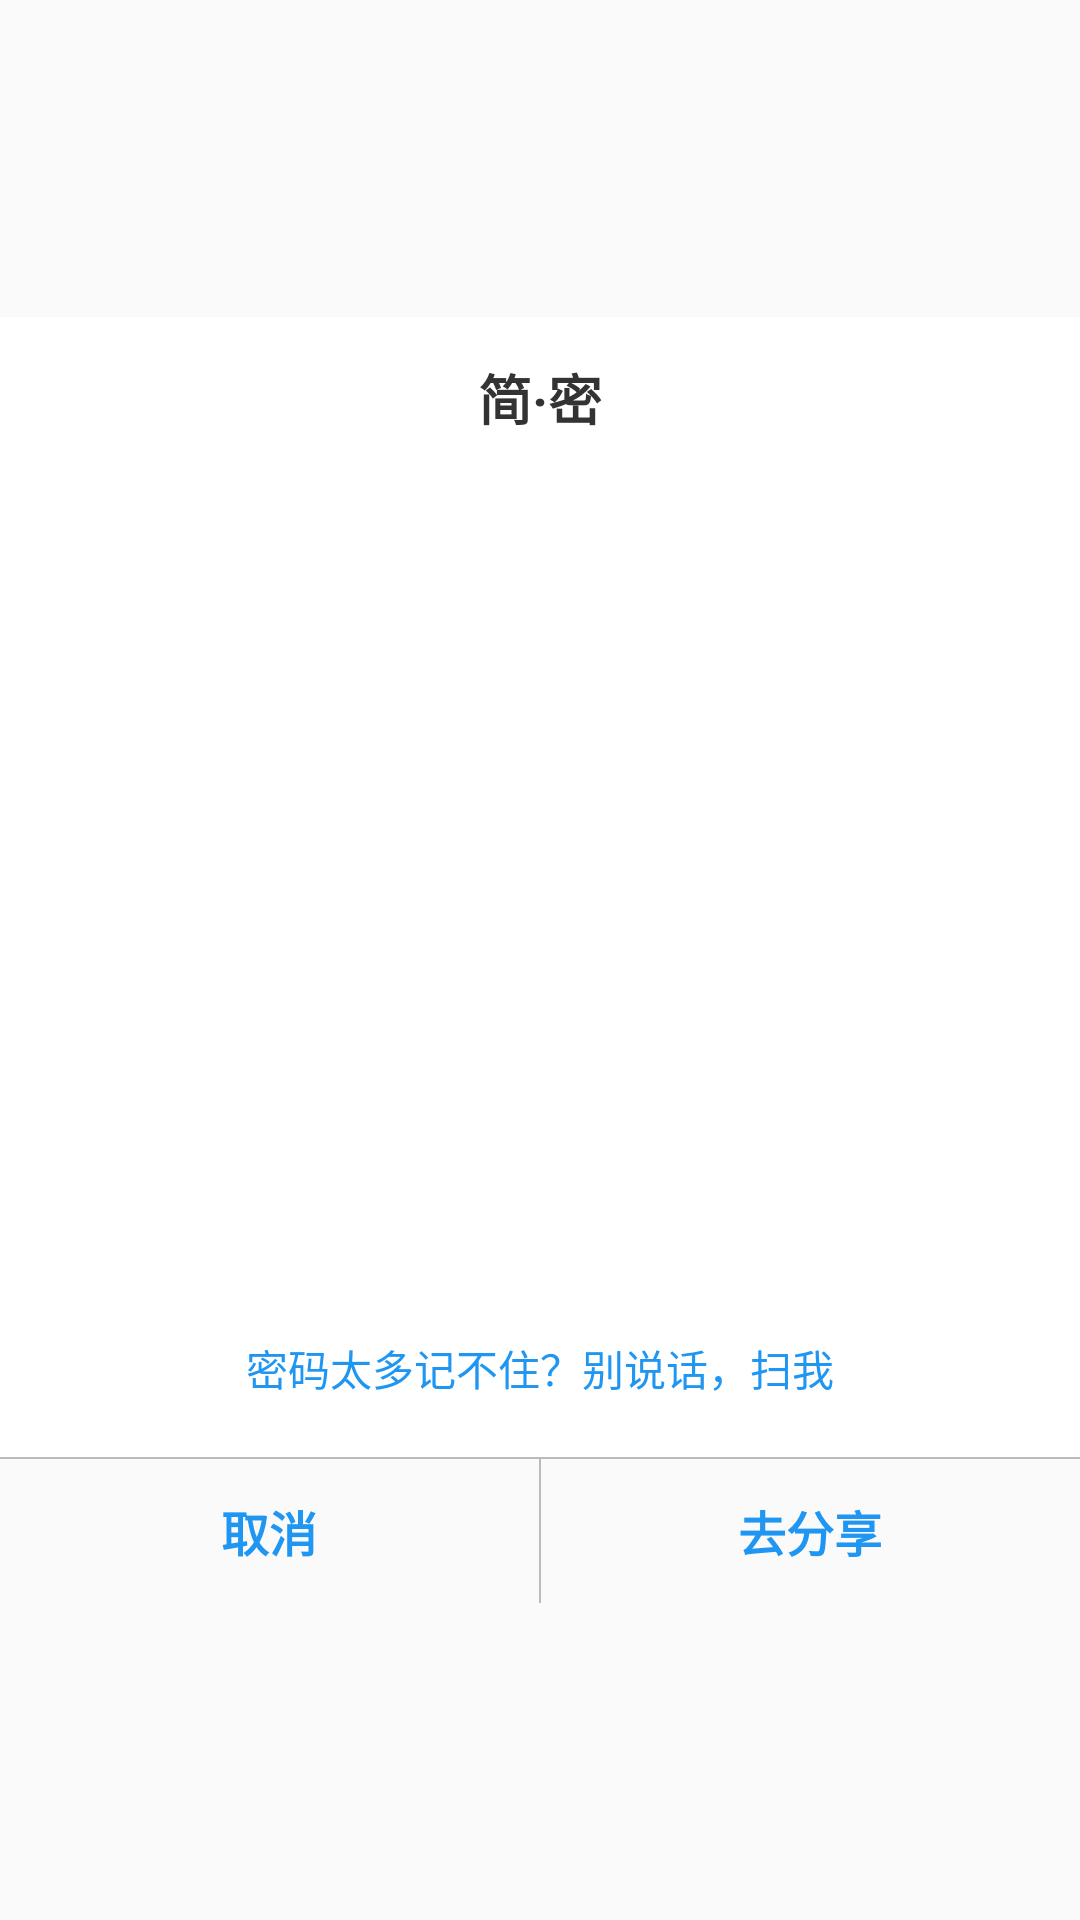

Android layout source for this screen:
<!-- AndroidManifest.xml: application theme AppTheme -->
<!-- res/layout/dialog_view_arbigmap.xml -->
<?xml version="1.0" encoding="utf-8"?>
<LinearLayout xmlns:android="http://schemas.android.com/apk/res/android"
    android:layout_width="match_parent"
    android:layout_height="match_parent"
    android:background="@drawable/shape_edit_bg"
    android:gravity="center"
    android:orientation="vertical">

    <LinearLayout
        android:id="@+id/lineShare"
        android:background="@color/colorWhite"
        android:layout_width="match_parent"
        android:layout_height="wrap_content"
        android:gravity="center"
        android:orientation="vertical">


        <TextView
            android:layout_width="match_parent"
            android:layout_height="40dp"
            android:gravity="center|bottom"
            android:text="@string/app_name"
            android:textColor="@color/colorText1"
            android:textSize="@dimen/font_18"
            android:textStyle="bold" />

        <ImageView
            android:id="@+id/imageAr"
            android:layout_width="300dp"
            android:layout_height="300dp"
            android:contentDescription="@string/app_name" />

        <TextView
            android:layout_width="match_parent"
            android:layout_height="40dp"
            android:gravity="center|top"
            android:text="密码太多记不住？别说话，扫我"
            android:textColor="@color/colorMain" />
    </LinearLayout>

    <View
        android:layout_width="match_parent"
        android:layout_height="0.5dp"
        android:background="@color/colorLine1" />

    <LinearLayout
        android:layout_width="match_parent"
        android:layout_height="48dp"
        android:orientation="horizontal">

        <TextView
            android:id="@+id/btnShareCancel"
            android:layout_width="0dp"
            android:layout_height="match_parent"
            android:layout_weight="1"
            android:gravity="center"
            android:text="取消"
            android:textColor="@color/colorMain"
            android:textSize="@dimen/font_16"
            android:textStyle="bold" />

        <View
            android:layout_width="0.5dp"
            android:layout_height="match_parent"
            android:background="@color/colorLine1" />

        <TextView
            android:id="@+id/btnShareYes"
            android:layout_width="0dp"
            android:layout_height="match_parent"
            android:layout_weight="1"
            android:gravity="center"
            android:text="去分享"
            android:textColor="@color/colorMain"
            android:textSize="@dimen/font_16"
            android:textStyle="bold" />
    </LinearLayout>
</LinearLayout>
<!-- resources referenced by this layout -->
<resources>
  <color name="colorLine1">#BBBBBB</color>
  <color name="colorMain">#1F96F2</color>
  <color name="colorText1">#333333</color>
  <color name="colorWhite">#FFFFFF</color>
  <dimen name="font_16">16sp</dimen>
  <dimen name="font_18">18sp</dimen>
  <string name="app_name">简·密</string>
  <style name="AppTheme" parent="Theme.AppCompat.Light.NoActionBar">
          
          <item name="colorPrimary">@color/colorPrimary</item>
          <item name="colorPrimaryDark">@color/colorPrimaryDark</item>
          <item name="colorAccent">@color/colorAccent</item>
          <item name="android:fitsSystemWindows">true</item>
          <item name="android:windowAnimationStyle">@style/fade</item>
      </style>
  <color name="colorPrimary">#1F96F2</color>
  <color name="colorPrimaryDark">#1F96F2</color>
  <color name="colorAccent">#1F96F2</color>
  <style name="fade" parent="@android:style/Animation.Activity">
          <item name="android:activityOpenEnterAnimation">@anim/activity_enter</item>
          <item name="android:activityOpenExitAnimation">@anim/activity_exit</item>
          <item name="android:activityCloseEnterAnimation">@anim/push_right_in</item>
          <item name="android:activityCloseExitAnimation">@anim/push_right_out</item>
      </style>
</resources>
